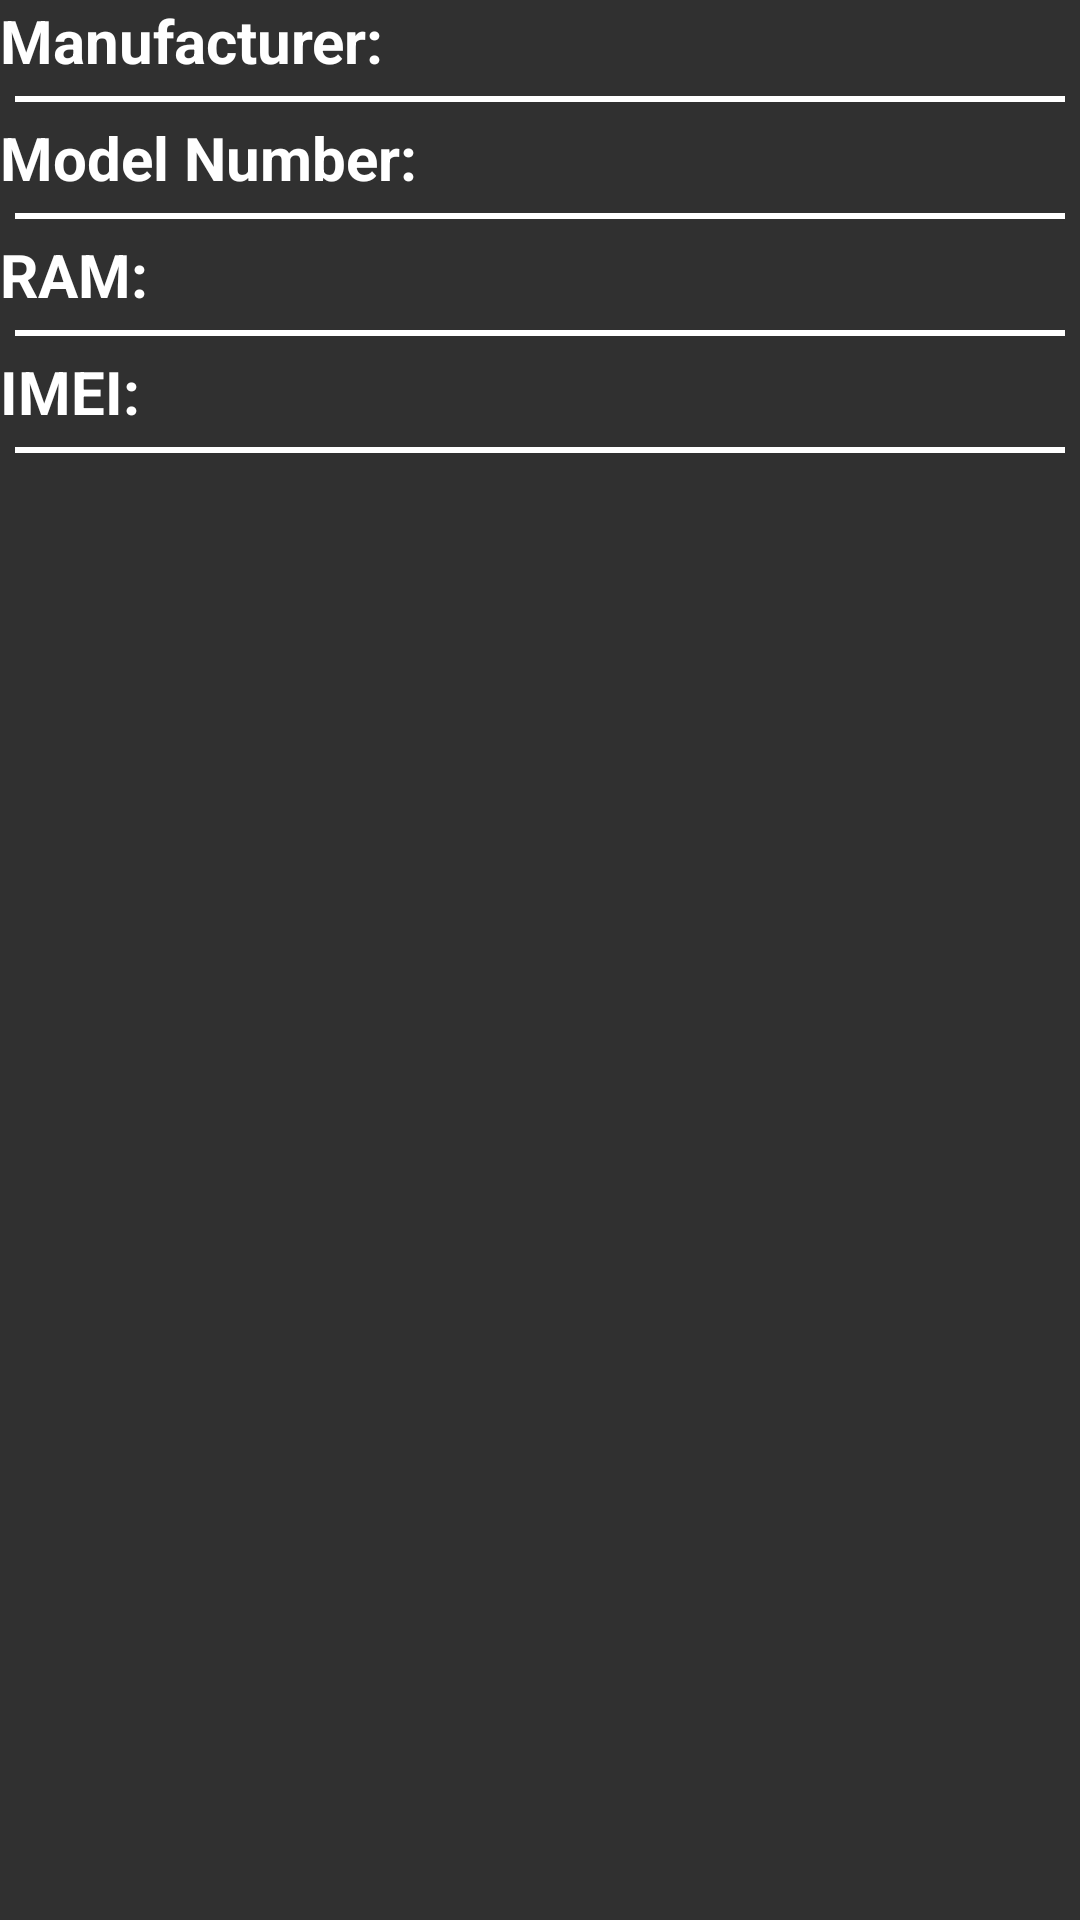

Produce the Android XML layout that renders to this screen, including the resource entries it uses.
<!-- AndroidManifest.xml: application theme Theme.Cpuzassignmnet -->
<!-- res/layout/fragment_device.xml -->
<?xml version="1.0" encoding="utf-8"?>
<FrameLayout xmlns:android="http://schemas.android.com/apk/res/android"
    xmlns:tools="http://schemas.android.com/tools"
    android:layout_width="match_parent"
    android:layout_height="match_parent"
    tools:context=".DeviceFragment">

    <LinearLayout
        android:layout_width="match_parent"
        android:layout_height="match_parent"
        android:orientation="vertical">
    <TextView
        android:id="@+id/manufacturerText"
        android:layout_width="wrap_content"
        android:layout_height="wrap_content"
        android:textSize="20sp"
        android:textStyle="bold"
        android:text="Manufacturer: "
        android:textColor="@color/white"/>

        <View
            android:layout_width="match_parent"
            android:layout_height="2dp"
            android:layout_margin="5dp"
            android:background="#ffffff"/>


    <TextView
        android:id="@+id/modelNumber"
        android:layout_width="wrap_content"
        android:layout_height="wrap_content"
        android:textSize="20sp"
        android:textStyle="bold"
        android:text="Model Number: "
        android:textColor="@color/white"/>

        <View
            android:layout_width="match_parent"
            android:layout_height="2dp"
            android:layout_margin="5dp"
            android:background="#ffffff"/>


        <TextView
        android:id="@+id/ram"
        android:layout_width="wrap_content"
        android:layout_height="wrap_content"
        android:textSize="20sp"
        android:textStyle="bold"
        android:text="RAM: "
            android:textColor="@color/white"/>



        <View
            android:layout_width="match_parent"
            android:layout_height="2dp"
            android:layout_margin="5dp"
            android:background="#ffffff"/>


        <TextView
            android:id="@+id/imei"
            android:layout_width="wrap_content"
            android:layout_height="wrap_content"
            android:textSize="20sp"
            android:textStyle="bold"
            android:text="IMEI: "
            android:textColor="@color/white"/>


        <View
            android:layout_width="match_parent"
            android:layout_height="2dp"
            android:layout_margin="5dp"
            android:background="#ffffff"/>




    </LinearLayout>
</FrameLayout>
<!-- resources referenced by this layout -->
<resources>
  <style name="Theme.Cpuzassignmnet" parent="ThemeOverlay.AppCompat.Dark.ActionBar">
          
          <item name="colorPrimary">@color/purple_500</item>
          <item name="colorPrimaryVariant">@color/purple_700</item>
          <item name="colorOnPrimary">@color/white</item>
          
          <item name="colorSecondary">@color/teal_200</item>
          <item name="colorSecondaryVariant">@color/teal_700</item>
          <item name="colorOnSecondary">@color/black</item>
          
          <item name="android:statusBarColor">?attr/colorPrimaryVariant</item>
          
  
  
      </style>
  <!-- not gathered from this repository: default colours our renderer supplied (Android Studio template values) -->
  <color name="purple_500">#FF6200EE</color>
  <color name="purple_700">#FF3700B3</color>
  <color name="teal_200">#FF03DAC5</color>
  <color name="teal_700">#FF018786</color>
  <color name="black">#FF000000</color>
  <color name="white">#FFFFFFFF</color>
</resources>
